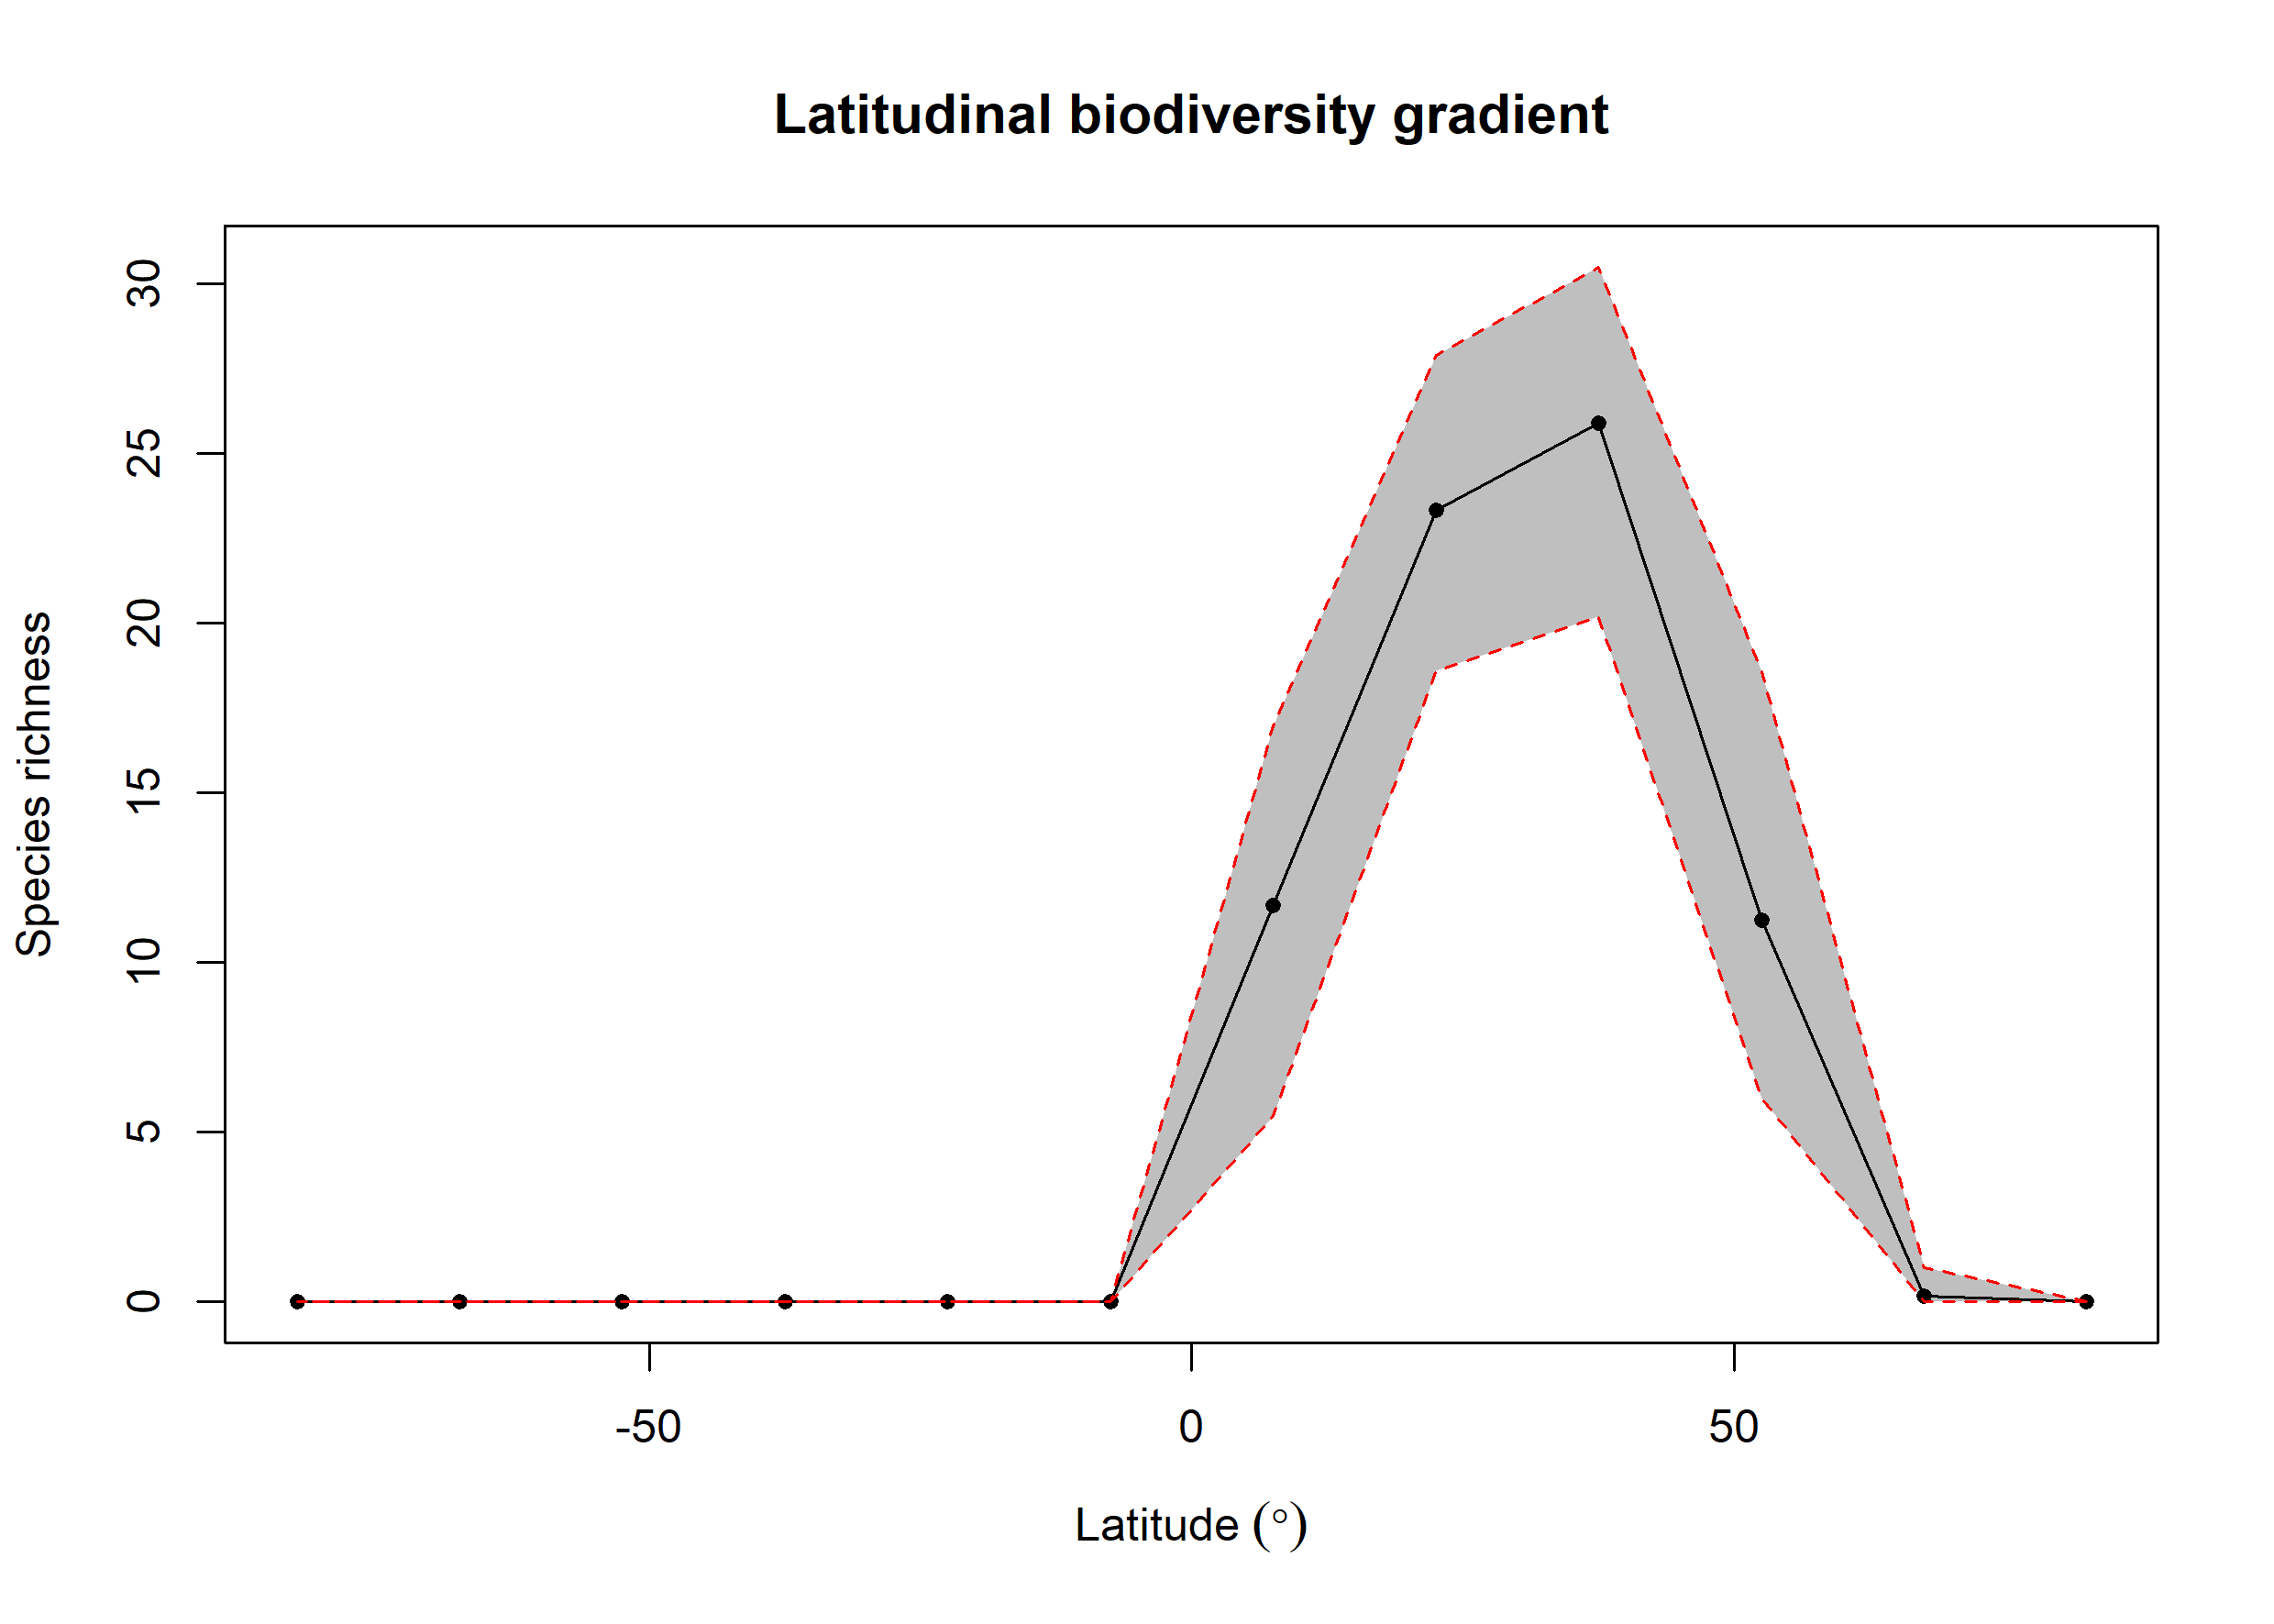

Source data for this figure (header and first rows):
bin, max, min, mid, hemisphere, mean_richness, CI.Lower, CI.Upper
1, 90, 75, 82.5, N, NA, NA, NA
2, 75, 60, 67.5, N, 0.16, 0, 1
3, 60, 45, 52.5, N, 11.25, 5.997, 18.57
4, 45, 30, 37.5, N, 25.9, 20.21, 30.51
5, 30, 15, 22.5, N, 23.33, 18.61, 27.9
6, 15, 0, 7.5, N, 11.7, 5.475, 16.97
7, 0, -15, -7.5, S, NA, NA, NA
8, -15, -30, -22.5, S, NA, NA, NA
9, -30, -45, -37.5, S, NA, NA, NA
10, -45, -60, -52.5, S, NA, NA, NA
11, -60, -75, -67.5, S, NA, NA, NA
12, -75, -90, -82.5, S, NA, NA, NA
